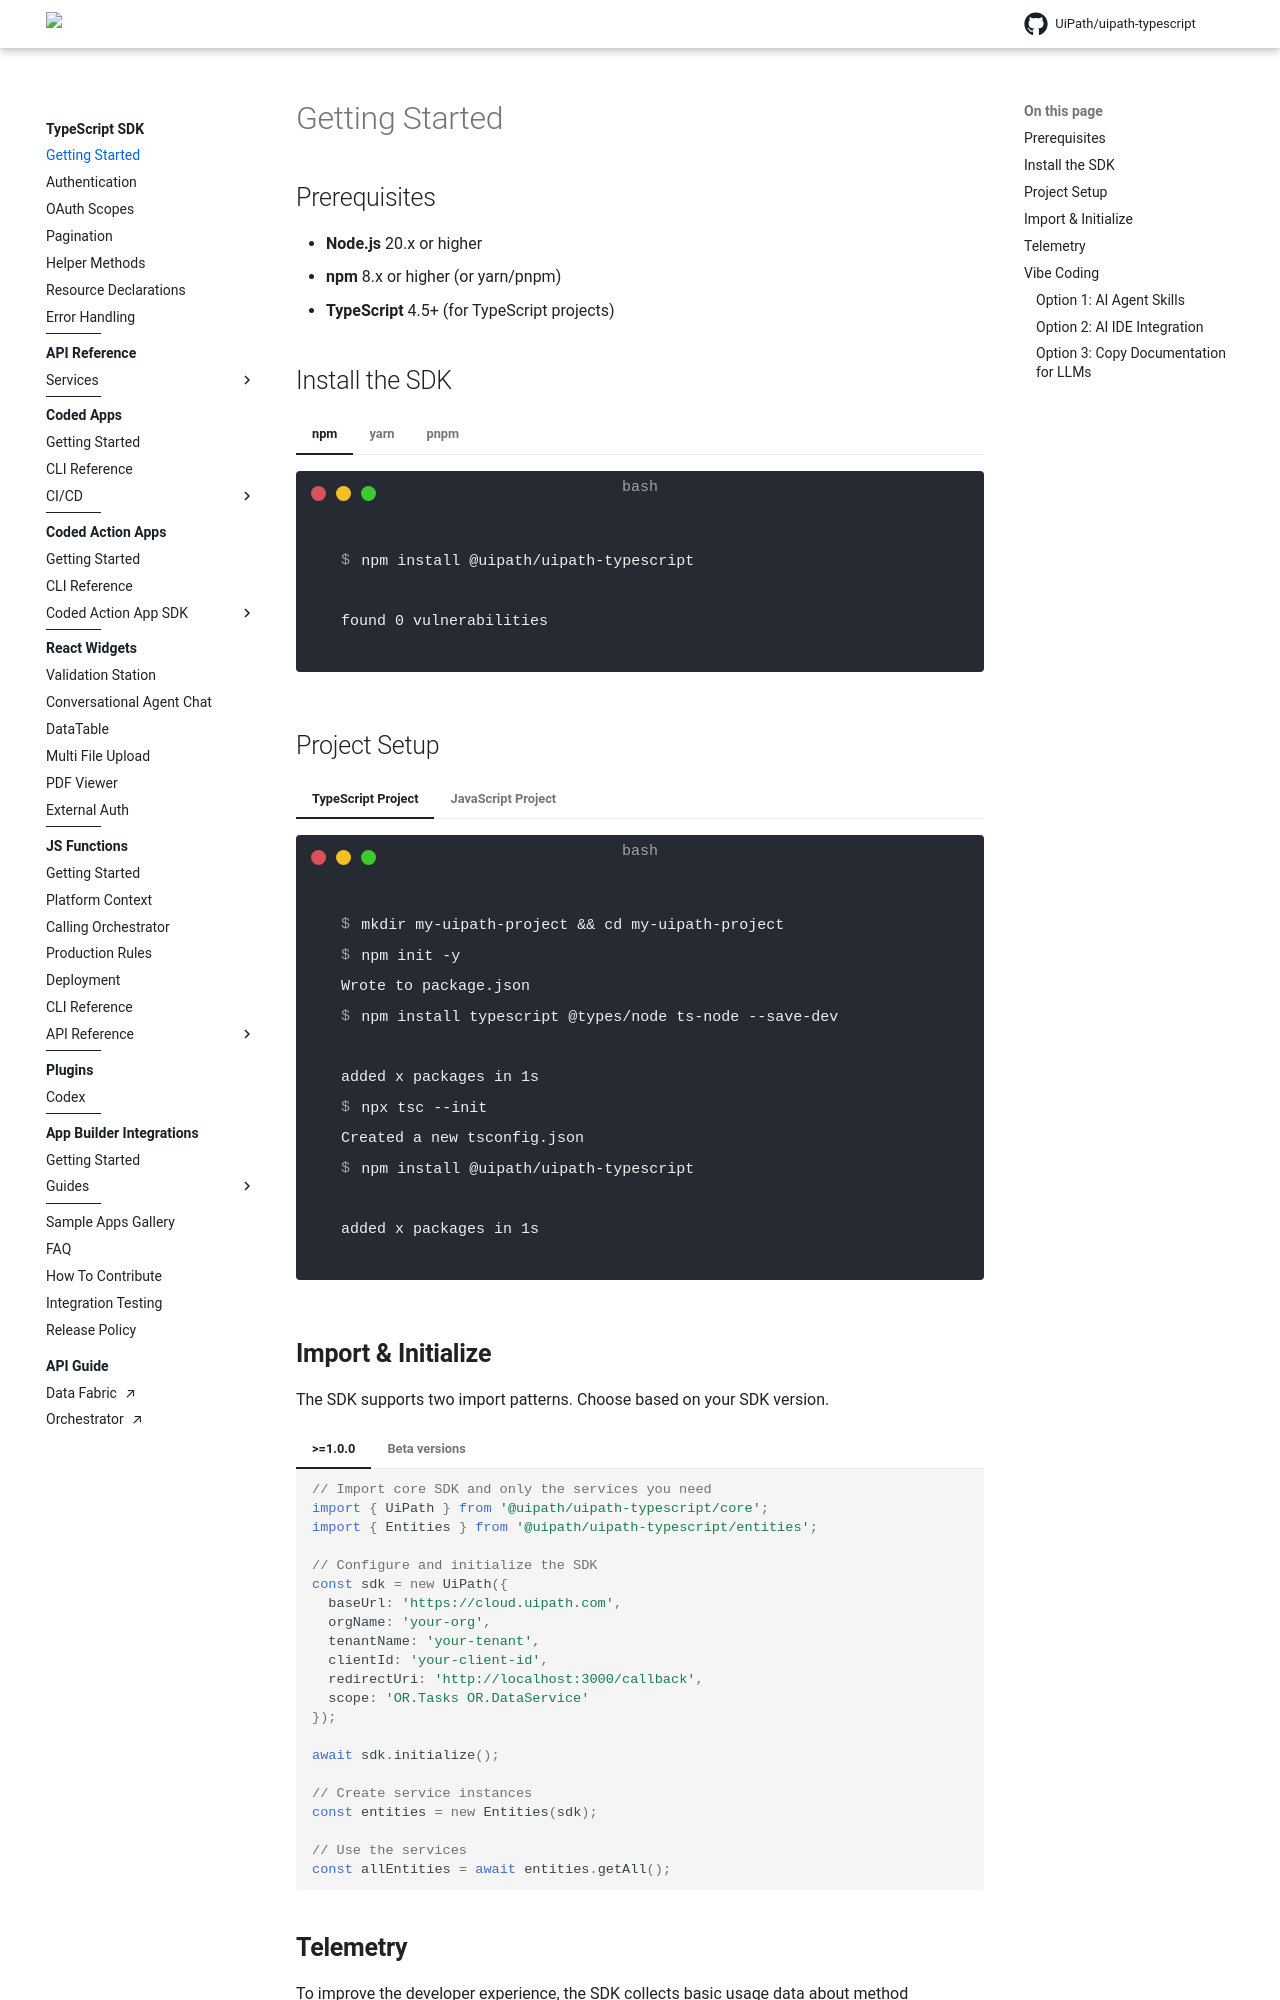

repository: UiPath/uipath-typescript · page: pr-preview/pr-770/getting-started/index.html · generator: mkdocs

# Getting Started

## Prerequisites

- **Node.js** 20.x or higher
- **npm** 8.x or higher (or yarn/pnpm)
- **TypeScript** 4.5+ (for TypeScript projects)


## Install the SDK

=== "npm"

    <!-- termynal -->

    ```bash
    $ npm install @uipath/uipath-typescript

    found 0 vulnerabilities
    ```

=== "yarn"

    <!-- termynal -->

    ```bash
    $ yarn add @uipath/uipath-typescript
    ✨ Done in 1.85s.
    ```

=== "pnpm"

    <!-- termynal -->

    ```bash
    $ pnpm add @uipath/uipath-typescript
    ```

## Project Setup

=== "TypeScript Project"

    <!-- termynal -->

    ```bash
    $ mkdir my-uipath-project && cd my-uipath-project
    $ npm init -y
    Wrote to package.json
    $ npm install typescript @types/node ts-node --save-dev

    added x packages in 1s
    $ npx tsc --init
    Created a new tsconfig.json
    $ npm install @uipath/uipath-typescript

    added x packages in 1s
    ```

=== "JavaScript Project"

    <!-- termynal -->

    ```bash
    $ mkdir my-uipath-project && cd my-uipath-project
    $ npm init -y
    Wrote to package.json
    $ npm install @uipath/uipath-typescript

    added x packages in 1s
    ```
